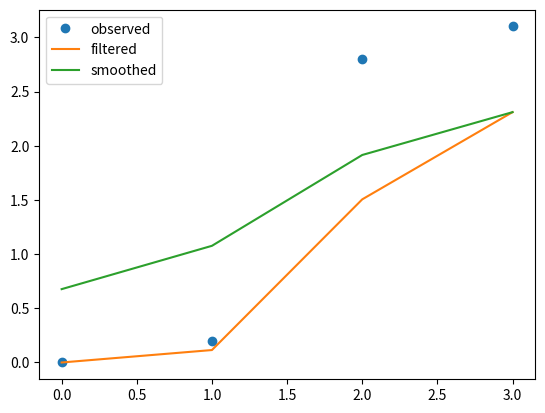

The script that saved this image:
import numpy as np
import matplotlib.pyplot as plt
from scipy import stats
rng = np.random.default_rng(20260907)
np.set_printoptions(precision=5, suppress=True)

prior=np.array([.8,.2]);likelihood=np.array([.1,.6]);unnormalized=prior*likelihood
posterior=unnormalized/unnormalized.sum();P=np.array([[.9,.1],[.2,.8]])
print('weights, posterior, next prior:',unnormalized,posterior,posterior@P)

Q=.1;R=.2;m=0.;v=1.;observations=np.array([0,.2,2.8,3.1]);means=[];variances=[]
for y in observations:
    vp=v+Q;gain=vp/(vp+R);m=m+gain*(y-m);v=(1-gain)*vp
    means.append(m);variances.append(v)
smooth=np.array(means)
for t in range(len(means)-2,-1,-1):
    J=variances[t]/(variances[t]+Q);smooth[t]=means[t]+J*(smooth[t+1]-means[t])
print('filter:',means,'smoother:',smooth)
plt.plot(observations,'o',label='observed');plt.plot(means,label='filtered');plt.plot(smooth,label='smoothed');plt.legend();plt.show()

threshold=5.;allowance=.5;T=100;change=50;repeats=500
for shifted in [False,True]:
    alarms=[]
    for repeat in range(repeats):
        residual=rng.normal(size=T)
        if shifted:residual[change:]+=1
        score=0.;alarm=T
        for t,e in enumerate(residual):
            score=max(0,score+e-allowance)
            if score>threshold:alarm=t;break
        alarms.append(alarm)
    alarms=np.array(alarms)
    detected=(alarms>=change)&(alarms<T)
    print('shifted:',shifted,'alarm fraction:',(alarms<T).mean(),'early fraction:',(alarms<change).mean(),'mean delay if detected:',np.mean(alarms[detected]-change) if detected.any() else None)
